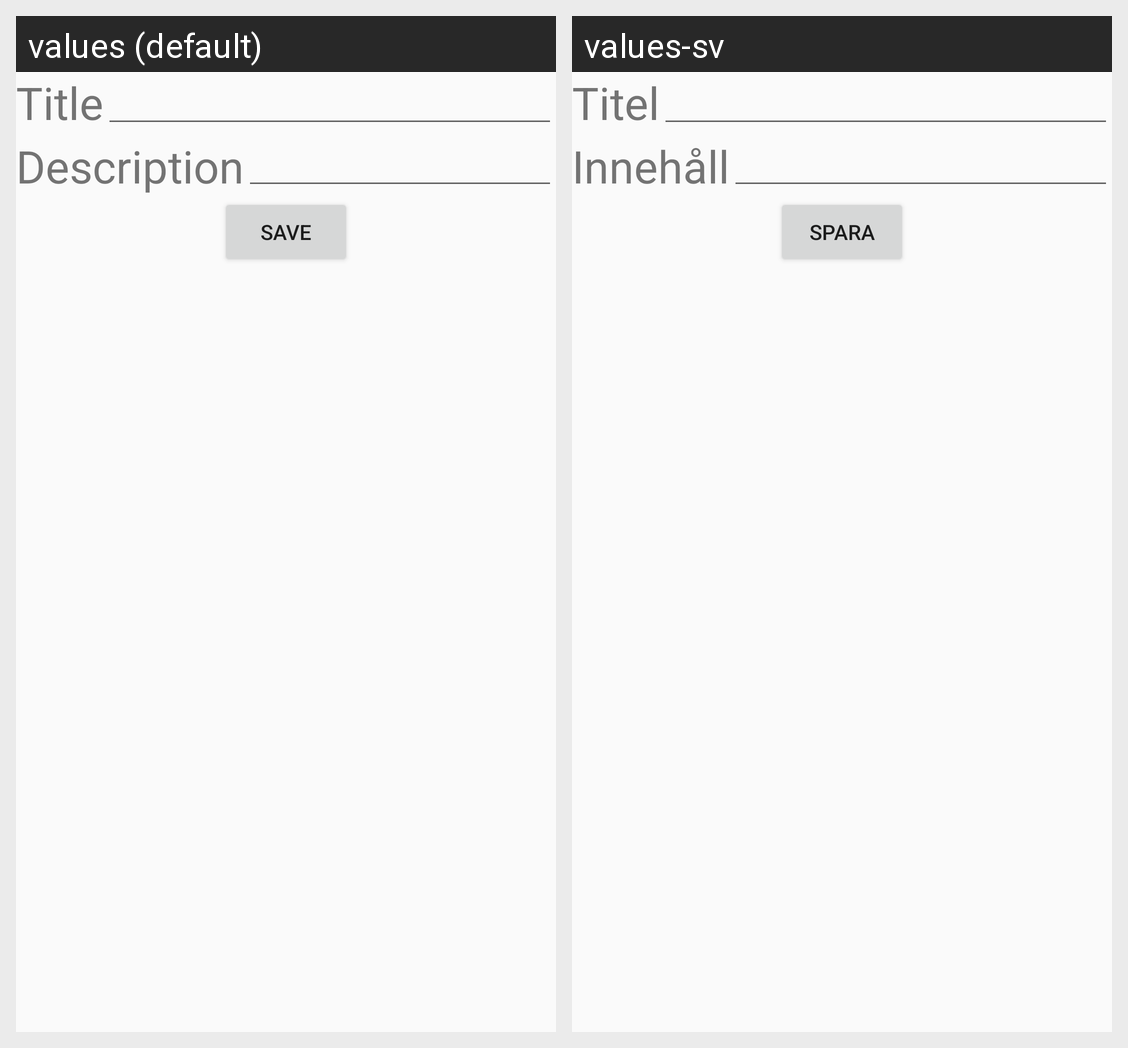

Translations of the strings shown on this Android screen, per locale in the grid:
Android screen res/layout/activity_edit_event.xml rendered under 2 locales, left to right: values (default), values-sv. Device: Nexus 5 (rendered at 1080×1920; each locale shown at half size, 540×960, under a caption strip naming it); theme AppTheme.
Strings drawn on this screen, with the default value and each locale's value (text and hints the layout hard-codes, and strings that could not be matched under every locale, appear in the picture but are not listed):

title
  values: Title
  values-sv: Titel

description
  values: Description
  values-sv: Innehåll

save
  values: Save
  values-sv: Spara
